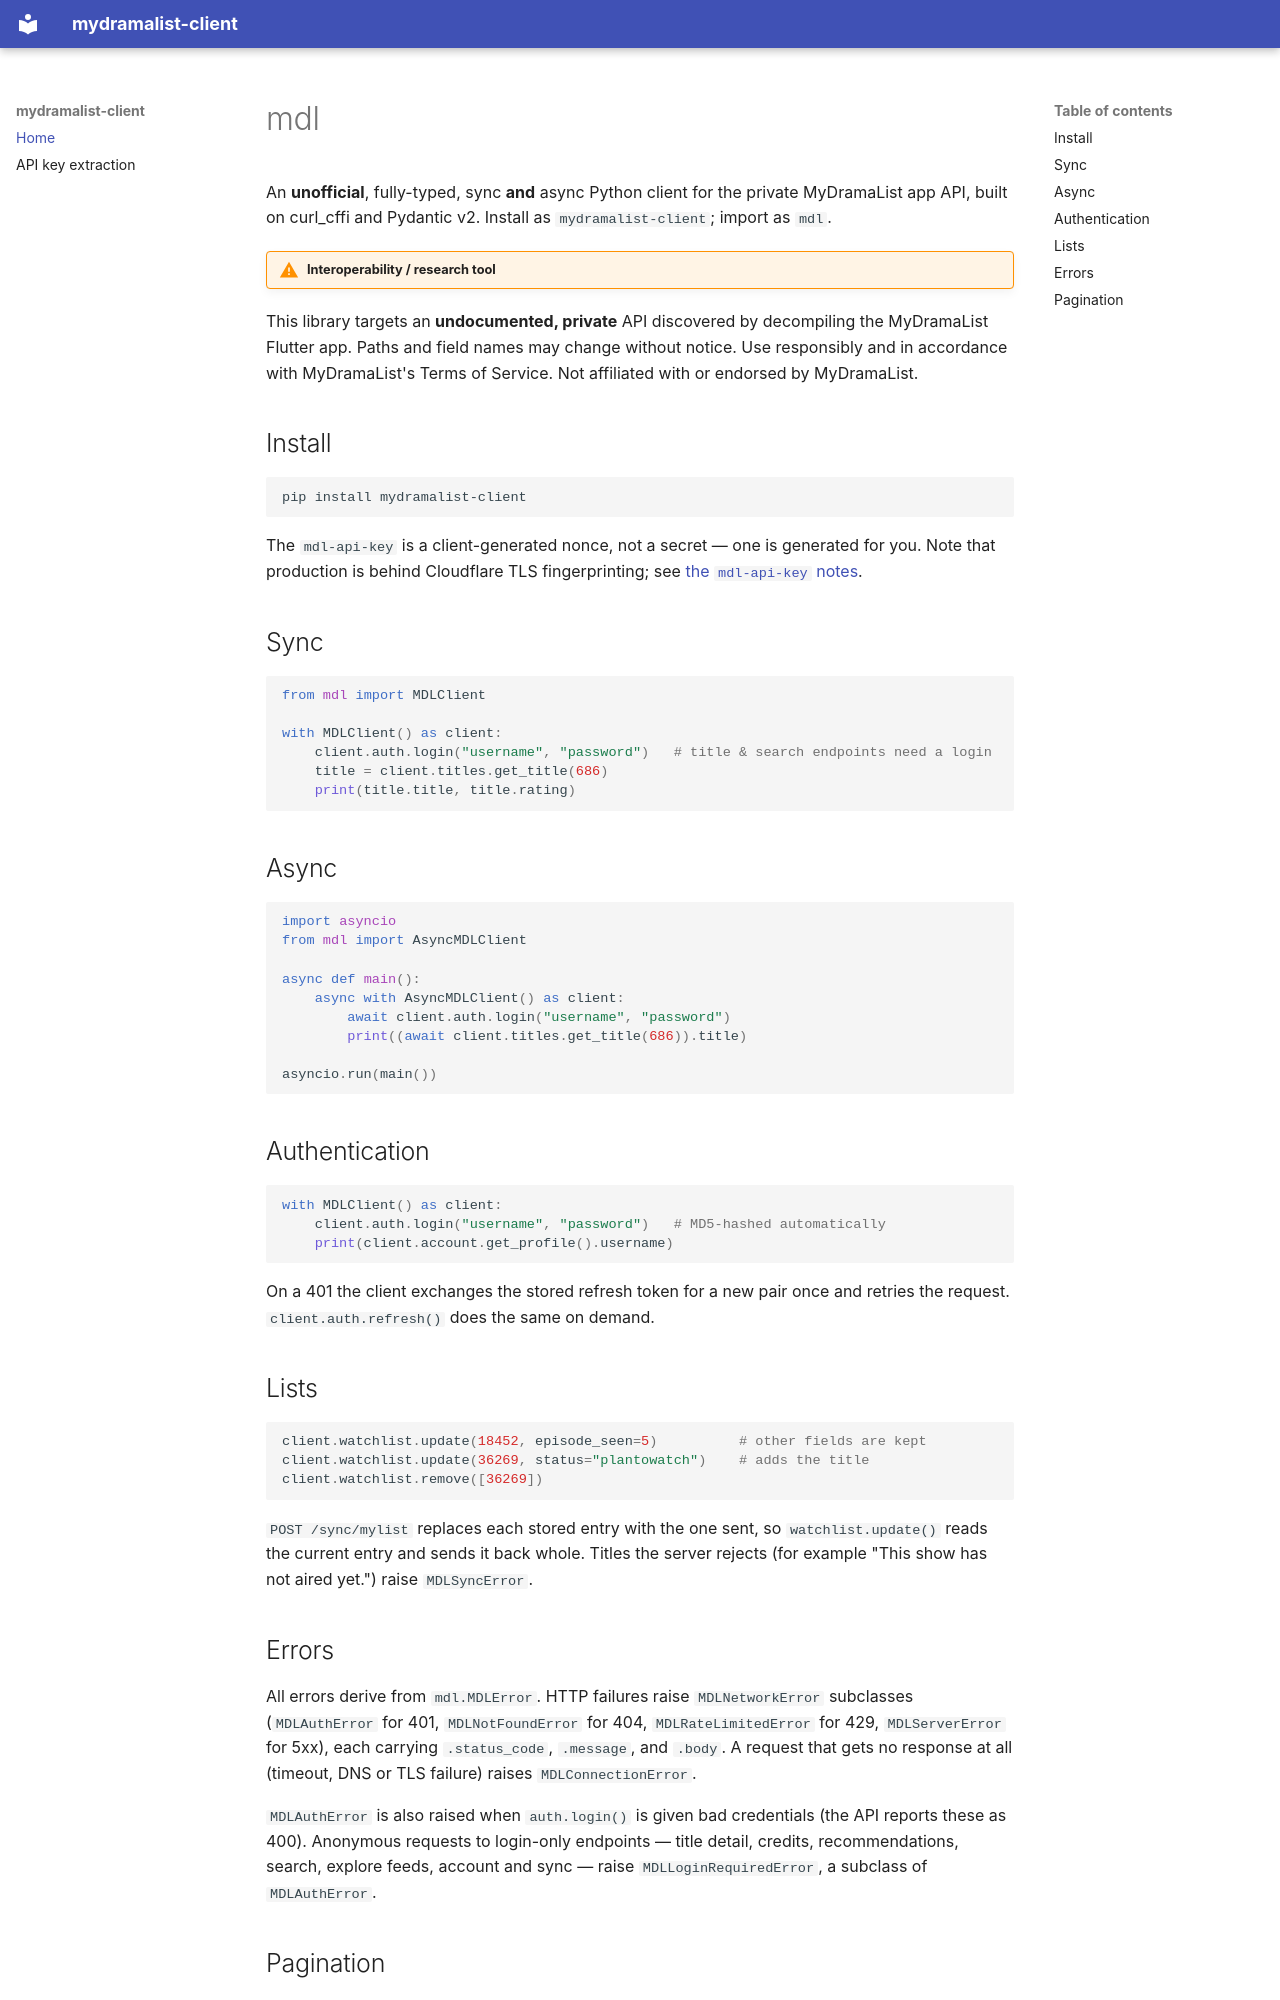

repository: danieyal/pymdl · page: index.html · generator: mkdocs

# mdl

An **unofficial**, fully-typed, sync **and** async Python client for the private
MyDramaList app API, built on curl_cffi and Pydantic v2. Install as `mydramalist-client`; import
as `mdl`.

!!! warning "Interoperability / research tool"
This library targets an **undocumented, private** API discovered by decompiling the
MyDramaList Flutter app. Paths and field names may change without notice. Use
responsibly and in accordance with MyDramaList's Terms of Service. Not affiliated with
or endorsed by MyDramaList.

## Install

```bash
pip install mydramalist-client
```

The `mdl-api-key` is a client-generated nonce, not a secret — one is generated for you. Note
that production is behind Cloudflare TLS fingerprinting; see
[the `mdl-api-key` notes](api-key-extraction.md).

## Sync

```python
from mdl import MDLClient

with MDLClient() as client:
    client.auth.login("username", "password")   # title & search endpoints need a login
    title = client.titles.get_title(686)
    print(title.title, title.rating)
```

## Async

```python
import asyncio
from mdl import AsyncMDLClient

async def main():
    async with AsyncMDLClient() as client:
        await client.auth.login("username", "password")
        print((await client.titles.get_title(686)).title)

asyncio.run(main())
```

## Authentication

```python
with MDLClient() as client:
    client.auth.login("username", "password")   # MD5-hashed automatically
    print(client.account.get_profile().username)
```

On a 401 the client exchanges the stored refresh token for a new pair once and retries
the request. `client.auth.refresh()` does the same on demand.

## Lists

```python
client.watchlist.update(18452, episode_seen=5)          # other fields are kept
client.watchlist.update(36269, status="plantowatch")    # adds the title
client.watchlist.remove([36269])
```

`POST /sync/mylist` replaces each stored entry with the one sent, so `watchlist.update()`
reads the current entry and sends it back whole. Titles the server rejects (for example
"This show has not aired yet.") raise `MDLSyncError`.

## Errors

All errors derive from `mdl.MDLError`. HTTP failures raise `MDLNetworkError`
subclasses (`MDLAuthError` for 401, `MDLNotFoundError` for 404, `MDLRateLimitedError` for
429, `MDLServerError` for 5xx), each carrying `.status_code`, `.message`, and `.body`.
A request that gets no response at all (timeout, DNS or TLS failure) raises
`MDLConnectionError`.

`MDLAuthError` is also raised when `auth.login()` is given bad credentials (the API reports
these as 400). Anonymous requests to login-only endpoints — title detail, credits,
recommendations, search, explore feeds, account and sync — raise `MDLLoginRequiredError`,
a subclass of `MDLAuthError`.
